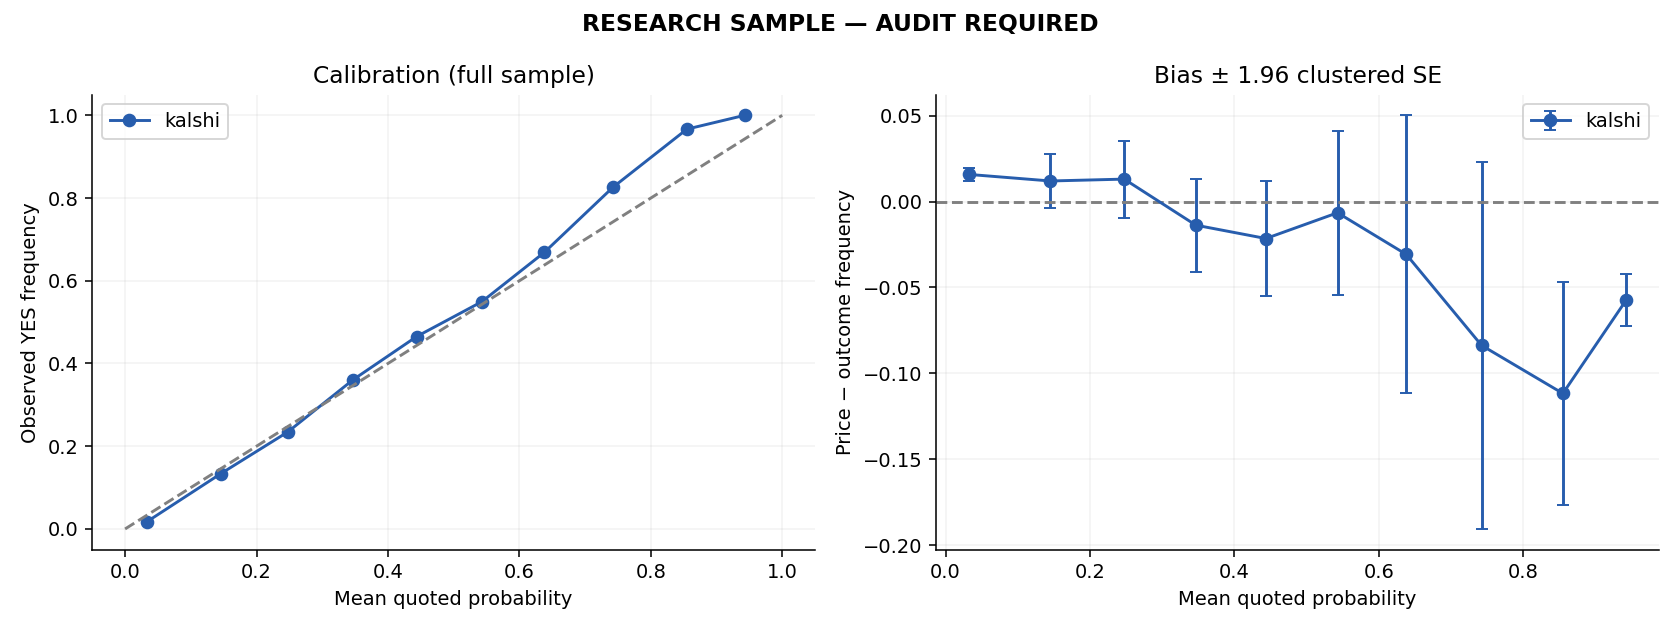

The file beside this chart, header and first rows:
bin, n, n_events, mean_price, observed_rate, bias, se, ci_low, ci_high, p_value, sufficient_clusters, p_holm
0, 4994, 280, 0.0326, 0.01682, 0.01578, 0.001864, 0.01211, 0.01945, 1.4993059474643737e-15, True, 1.199444757971499e-14
1, 1418, 280, 0.1453, 0.1333, 0.01197, 0.00813, -0.004036, 0.02797, 0.1421, True, 0.926
2, 1237, 280, 0.2475, 0.2344, 0.01306, 0.01141, -0.009407, 0.03552, 0.2536, True, 1.0
3, 1021, 279, 0.3467, 0.3604, -0.01375, 0.01385, -0.04101, 0.01352, 0.3218, True, 1.0
4, 748, 262, 0.4437, 0.4652, -0.02151, 0.01695, -0.05488, 0.01186, 0.2055, True, 1.0
5, 384, 212, 0.543, 0.5495, -0.006523, 0.02433, -0.05448, 0.04143, 0.7888, True, 1.0
6, 154, 117, 0.6381, 0.6688, -0.03075, 0.04128, -0.1125, 0.05101, 0.4579, True, 1.0
7, 46, 42, 0.7424, 0.8261, -0.0837, 0.0545, -0.1938, 0.02637, 0.1323, True, 0.926
8, 30, 29, 0.855, 0.9667, -0.1117, 0.03302, -0.1793, -0.04403, , False, 
9, 19, 18, 0.9426, 1.0, -0.05737, 0.007795, -0.07381, -0.04092, , False, 
